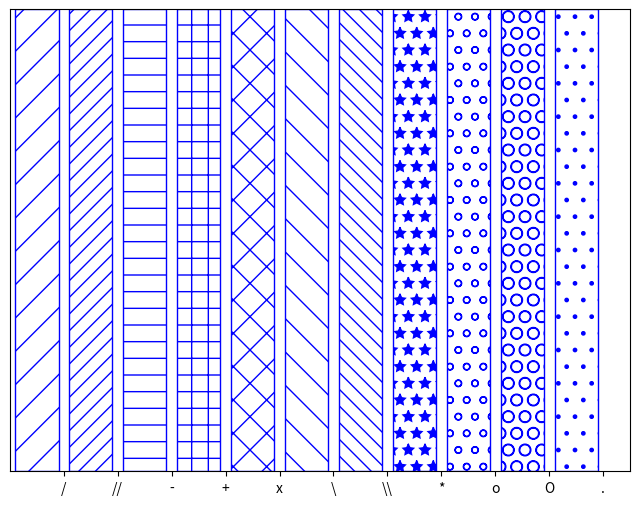

This figure's Python source:
#!/usr/bin/env python
# -*- coding: utf-8 -*-
import numpy as np
import matplotlib
import matplotlib.pyplot as plt

# Data to be represented
X = np.linspace(0,1,10)
Y = np.ones(X.size)
patterns = ('/','//','-', '+', 'x', '\\', '\\\\', '*', 'o', 'O', '.')

# Actual plotting
fig = plt.figure(figsize=(8,6), dpi=72, facecolor="white")
axes = plt.subplot(111)
for i,pattern in enumerate(patterns):
    axes.bar( .5+i, 1, hatch=pattern, color='white', edgecolor='blue',)
axes.set_xlim(0,len(patterns)+.5)
axes.set_ylim(0,1)

axes.set_yticks([])
axes.set_xticks(np.arange(1,len(patterns)+1))
axes.set_xticklabels(patterns)

plt.show()
